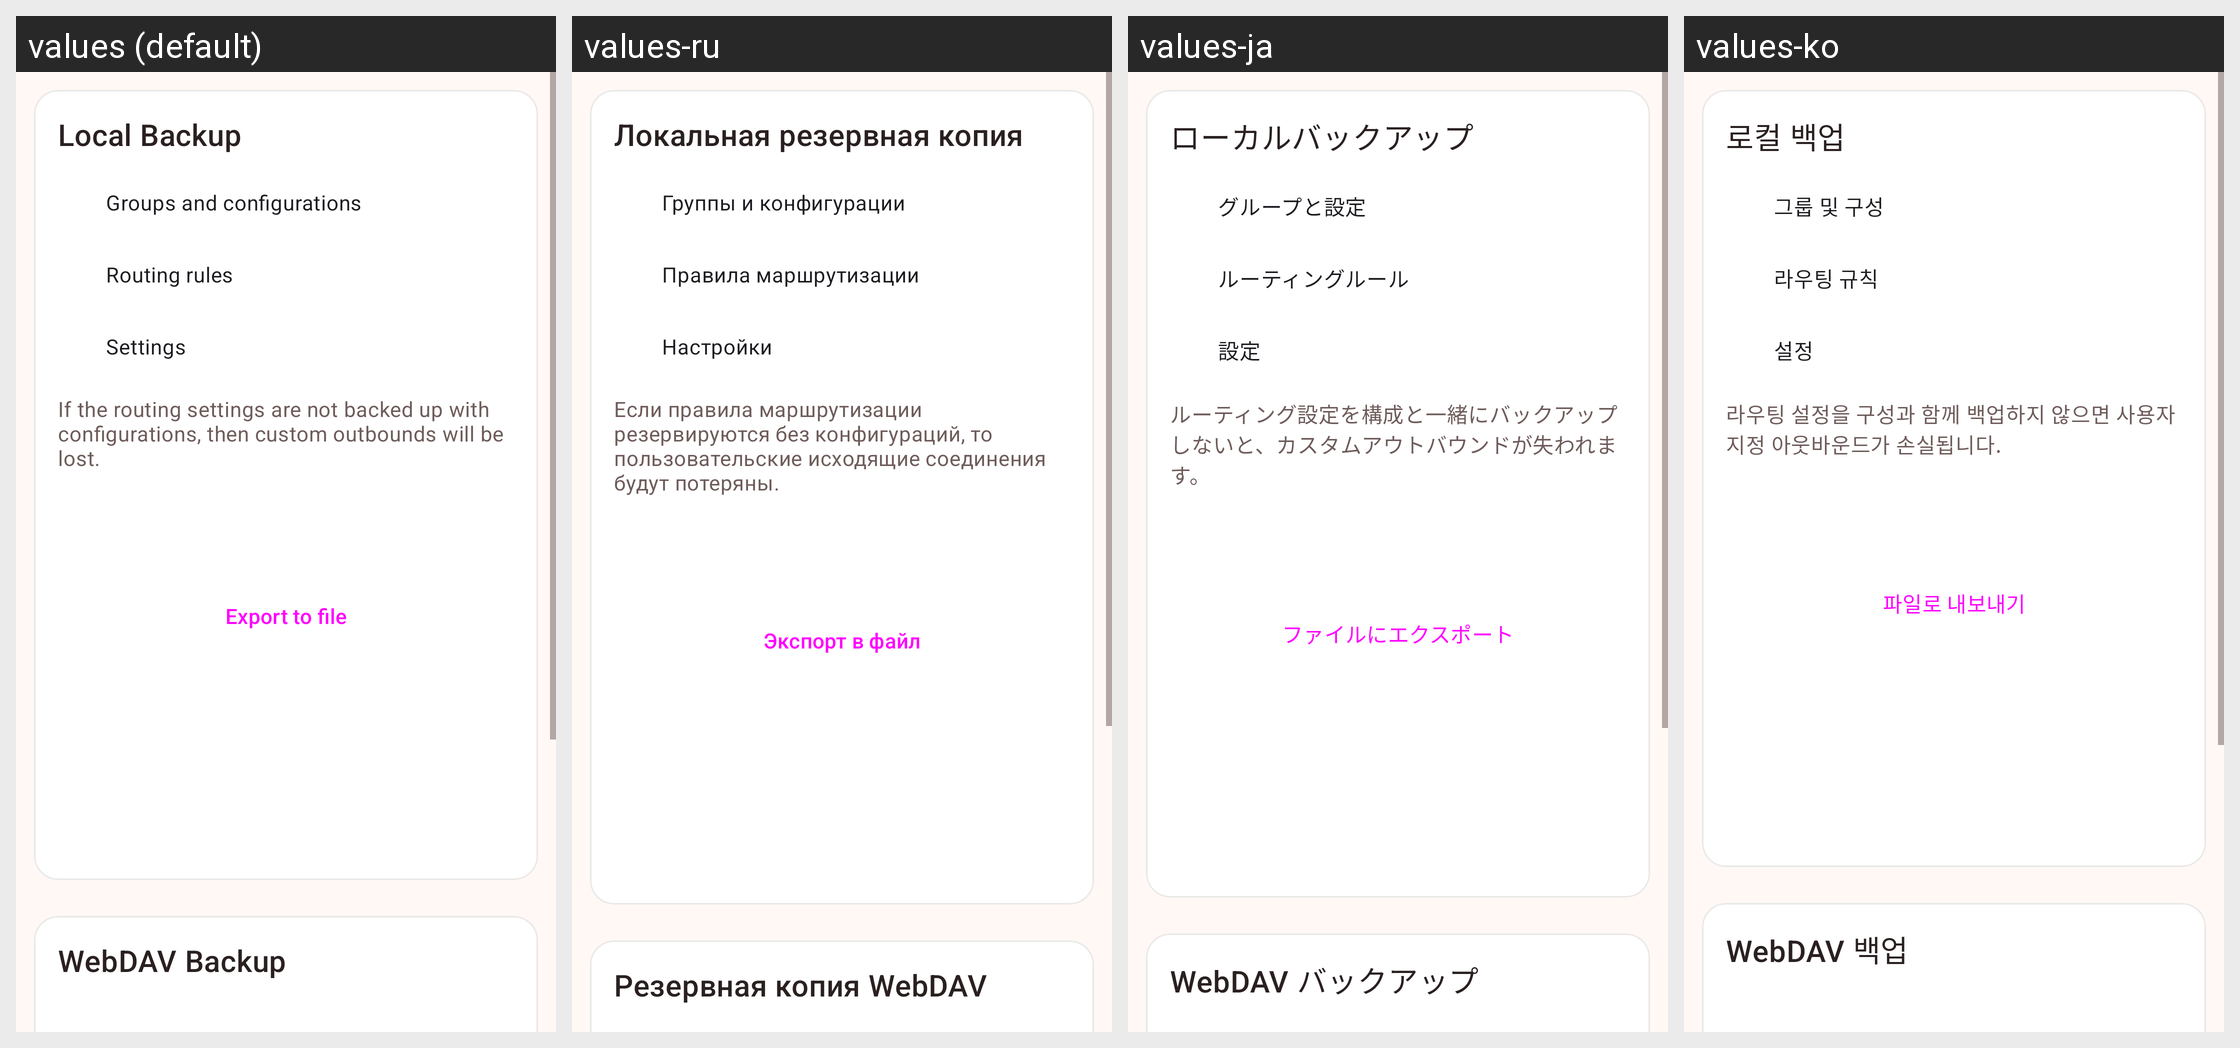

This grid shows one Android layout under several languages. Give, for every string resource on the screen, its name, the default text and each shown locale's text.
Android screen res/layout/layout_backup.xml rendered under 4 locales, left to right: values (default), values-ru, values-ja, values-ko. Device: Nexus 5 (rendered at 1080×1920; each locale shown at half size, 540×960, under a caption strip naming it); theme Theme.Start.
Other locales in the repository, not shown: values-ar, values-be, values-es, values-fa, values-fr, values-in, values-nb-rNO, values-tr, values-uk, values-zh-rCN, values-zh-rHK, values-zh-rTW.
Strings drawn on this screen, with the default value and each locale's value (text and hints the layout hard-codes, and strings that could not be matched under every locale, appear in the picture but are not listed):

backup_local
  values: Local Backup
  values-ru: Локальная резервная копия
  values-ja: ローカルバックアップ
  values-ko: 로컬 백업

backup_groups_and_configurations
  values: Groups and configurations
  values-ru: Группы и конфигурации
  values-ja: グループと設定
  values-ko: 그룹 및 구성

backup_rules
  values: Routing rules
  values-ru: Правила маршрутизации
  values-ja: ルーティングルール
  values-ko: 라우팅 규칙

backup_settings
  values: Settings
  values-ru: Настройки
  values-ja: 設定
  values-ko: 설정

backup_summary
  values: If the routing settings are not backed up with configurations, then custom outbounds will be lost.
  values-ru: Если правила маршрутизации резервируются без конфигураций, то пользовательские исходящие соединения будут потеряны.
  values-ja: ルーティング設定を構成と一緒にバックアップしないと、カスタムアウトバウンドが失われます。
  values-ko: 라우팅 설정을 구성과 함께 백업하지 않으면 사용자 지정 아웃바운드가 손실됩니다.

action_export_file
  values: Export to file
  values-ru: Экспорт в файл
  values-ja: ファイルにエクスポート
  values-ko: 파일로 내보내기

backup_webdav
  values: WebDAV Backup
  values-ru: Резервная копия WebDAV
  values-ja: WebDAV バックアップ
  values-ko: WebDAV 백업
